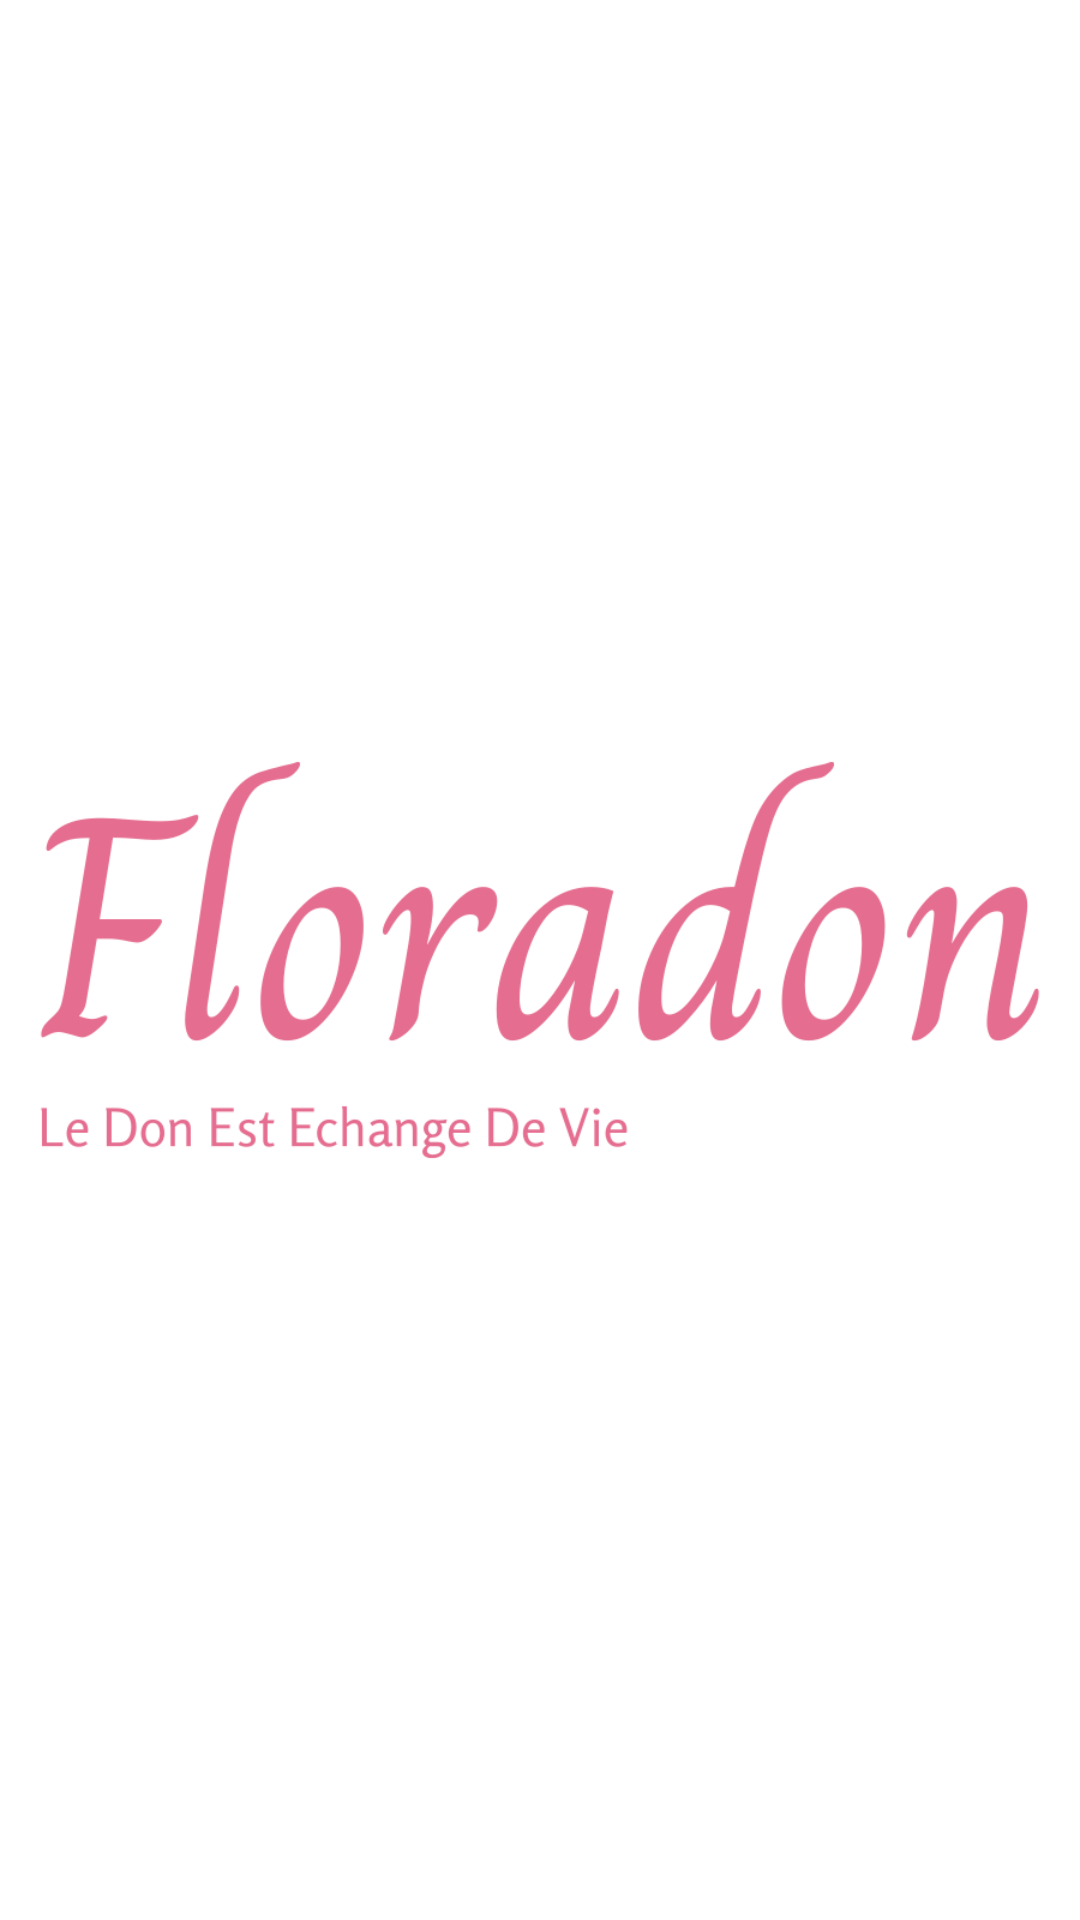

Android layout source for this screen:
<!-- AndroidManifest.xml: application theme Theme.Donation -->
<!-- res/layout/activity_main.xml -->
<?xml version="1.0" encoding="utf-8"?>
<LinearLayout xmlns:android="http://schemas.android.com/apk/res/android"
    xmlns:app="http://schemas.android.com/apk/res-auto"
    xmlns:card_view="http://schemas.android.com/apk/res-auto"
    xmlns:tools="http://schemas.android.com/tools"
    android:layout_width="match_parent"
    android:layout_height="match_parent"
    android:gravity="center"
    android:orientation="vertical"
    tools:context=".MainActivity">

    <ImageView
        android:id="@+id/img"
        android:layout_width="400dp"
        android:layout_height="400dp"
        android:layout_gravity="center_horizontal"
        android:src="@drawable/floradon" />
/>

</LinearLayout>
<!-- resources referenced by this layout -->
<resources>
  <!-- drawable floradon: png bitmap (drawable, 36676 bytes) -->
  <style name="Theme.Donation" parent="Theme.MaterialComponents.DayNight.DarkActionBar">
          
          <item name="colorPrimary">@color/purple_500</item>
          <item name="colorPrimaryVariant">@color/purple_700</item>
          <item name="colorOnPrimary">@color/white</item>
          
          <item name="colorSecondary">@color/teal_200</item>
          <item name="colorSecondaryVariant">@color/teal_700</item>
          <item name="colorOnSecondary">@color/black</item>
          
          <item name="android:statusBarColor">?attr/colorPrimaryVariant</item>
          
      </style>
  <color name="purple_500">#FF6200EE</color>
  <color name="purple_700">#FF3700B3</color>
  <color name="white">#FFFFFFFF</color>
  <color name="teal_200">#FF03DAC5</color>
  <color name="teal_700">#FF018786</color>
  <color name="black">#FF000000</color>
</resources>
